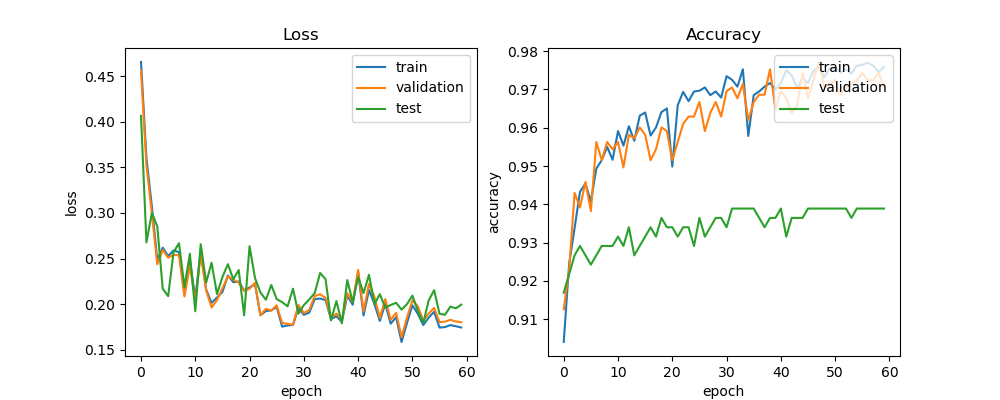

Source data for this figure (header and first rows):
train_acc, train_loss, val_acc, val_loss, test_acc, test_loss, lr
0.904, 0.4654, 0.9125, 0.4558, 0.9169, 0.4064, 0.0005
0.9245, 0.3601, 0.923, 0.3518, 0.9218, 0.2678, 0.0005
0.9338, 0.3073, 0.943, 0.2992, 0.9267, 0.3, 0.0005
0.9433, 0.2485, 0.9392, 0.2438, 0.9291, 0.2852, 0.0005
0.9454, 0.2619, 0.9458, 0.2595, 0.9267, 0.217, 0.0005
0.9407, 0.2529, 0.9382, 0.251, 0.9242, 0.2089, 0.0005
0.9493, 0.2589, 0.9563, 0.2542, 0.9267, 0.2571, 0.0005
0.9515, 0.257, 0.9515, 0.2534, 0.9291, 0.2668, 0.0005
0.955, 0.214, 0.9563, 0.2085, 0.9291, 0.2187, 0.0005
0.9516, 0.2482, 0.9544, 0.2423, 0.9291, 0.2553, 0.0005
0.9591, 0.2066, 0.9563, 0.2036, 0.9315, 0.1923, 0.0005
0.9553, 0.2589, 0.9496, 0.2539, 0.9291, 0.2658, 0.0005
0.9604, 0.2162, 0.9582, 0.2151, 0.934, 0.2238, 0.0005
0.9566, 0.2015, 0.9572, 0.1964, 0.9267, 0.2454, 0.0005
0.9631, 0.2073, 0.9601, 0.2045, 0.9291, 0.2111, 0.0005
0.964, 0.2135, 0.9582, 0.2174, 0.9315, 0.2297, 0.0005
0.958, 0.2314, 0.9515, 0.2304, 0.934, 0.2439, 0.0005
0.9601, 0.2242, 0.9544, 0.2271, 0.9315, 0.2275, 0.0005
0.9641, 0.2248, 0.9601, 0.2235, 0.9364, 0.2375, 0.0005
0.965, 0.2152, 0.9591, 0.2146, 0.934, 0.1878, 0.0005
0.9498, 0.2184, 0.9515, 0.217, 0.934, 0.2636, 0.00025
0.9659, 0.2218, 0.9563, 0.2235, 0.9315, 0.2287, 0.00025
0.9694, 0.188, 0.961, 0.1878, 0.934, 0.2129, 0.00025
0.9669, 0.1924, 0.9629, 0.1949, 0.934, 0.2049, 0.00025
0.9695, 0.1932, 0.9629, 0.1931, 0.9291, 0.2211, 0.00025
0.9697, 0.197, 0.9667, 0.1988, 0.9364, 0.2056, 0.00025
0.9705, 0.1754, 0.9591, 0.1795, 0.9315, 0.2023, 0.00025
0.9685, 0.1767, 0.9639, 0.1785, 0.934, 0.1977, 0.00025
0.9695, 0.1773, 0.9667, 0.1775, 0.9364, 0.217, 0.00025
0.9679, 0.196, 0.9629, 0.1991, 0.9364, 0.1896, 0.00025
0.9735, 0.1884, 0.9696, 0.1903, 0.934, 0.199, 0.00025
0.9725, 0.1908, 0.9705, 0.1938, 0.9389, 0.2053, 0.00025
0.9707, 0.2057, 0.9677, 0.2089, 0.9389, 0.2122, 0.00025
0.9753, 0.2062, 0.9715, 0.2109, 0.9389, 0.2342, 0.00025
0.9579, 0.2045, 0.962, 0.2069, 0.9389, 0.2274, 0.00025
0.9685, 0.1838, 0.9667, 0.1848, 0.9389, 0.1821, 0.00025
0.9695, 0.1867, 0.9686, 0.1897, 0.9364, 0.2035, 0.00025
0.9707, 0.1807, 0.9686, 0.1828, 0.934, 0.1791, 0.00025
0.9717, 0.2094, 0.9753, 0.2121, 0.9364, 0.2265, 0.00025
0.97, 0.1995, 0.9648, 0.2024, 0.9364, 0.2024, 0.00025
0.9717, 0.235, 0.9696, 0.2376, 0.9389, 0.2296, 0.00025
0.9751, 0.1877, 0.9677, 0.1921, 0.9315, 0.2122, 0.00025
0.9737, 0.2157, 0.9639, 0.2224, 0.9364, 0.2323, 0.00025
0.9703, 0.2003, 0.9658, 0.2082, 0.9364, 0.2, 0.00025
0.9731, 0.1817, 0.9743, 0.185, 0.9364, 0.211, 0.000125
0.9717, 0.2004, 0.9677, 0.2056, 0.9389, 0.1962, 0.000125
0.9749, 0.1786, 0.9724, 0.1829, 0.9389, 0.1991, 0.000125
0.9758, 0.1858, 0.9772, 0.1906, 0.9389, 0.2015, 0.000125
0.9733, 0.1586, 0.9705, 0.1638, 0.9389, 0.194, 0.000125
0.9755, 0.1795, 0.9715, 0.1852, 0.9389, 0.2001, 0.000125
0.9755, 0.1988, 0.9724, 0.2043, 0.9389, 0.2094, 0.000125
0.9744, 0.1895, 0.9686, 0.1977, 0.9389, 0.1927, 0.000125
0.9753, 0.1772, 0.9705, 0.1822, 0.9389, 0.1793, 0.000125
0.9741, 0.1853, 0.9715, 0.1897, 0.9364, 0.2042, 6.25e-05
0.9762, 0.1917, 0.9724, 0.196, 0.9389, 0.2153, 6.25e-05
0.9764, 0.1743, 0.9743, 0.1803, 0.9389, 0.1895, 6.25e-05
0.977, 0.175, 0.9724, 0.1809, 0.9389, 0.1884, 6.25e-05
0.9762, 0.1771, 0.9724, 0.1829, 0.9389, 0.1974, 6.25e-05
0.9745, 0.1759, 0.9743, 0.1811, 0.9389, 0.1954, 6.25e-05
0.9759, 0.1745, 0.9705, 0.1803, 0.9389, 0.1995, 5e-05
